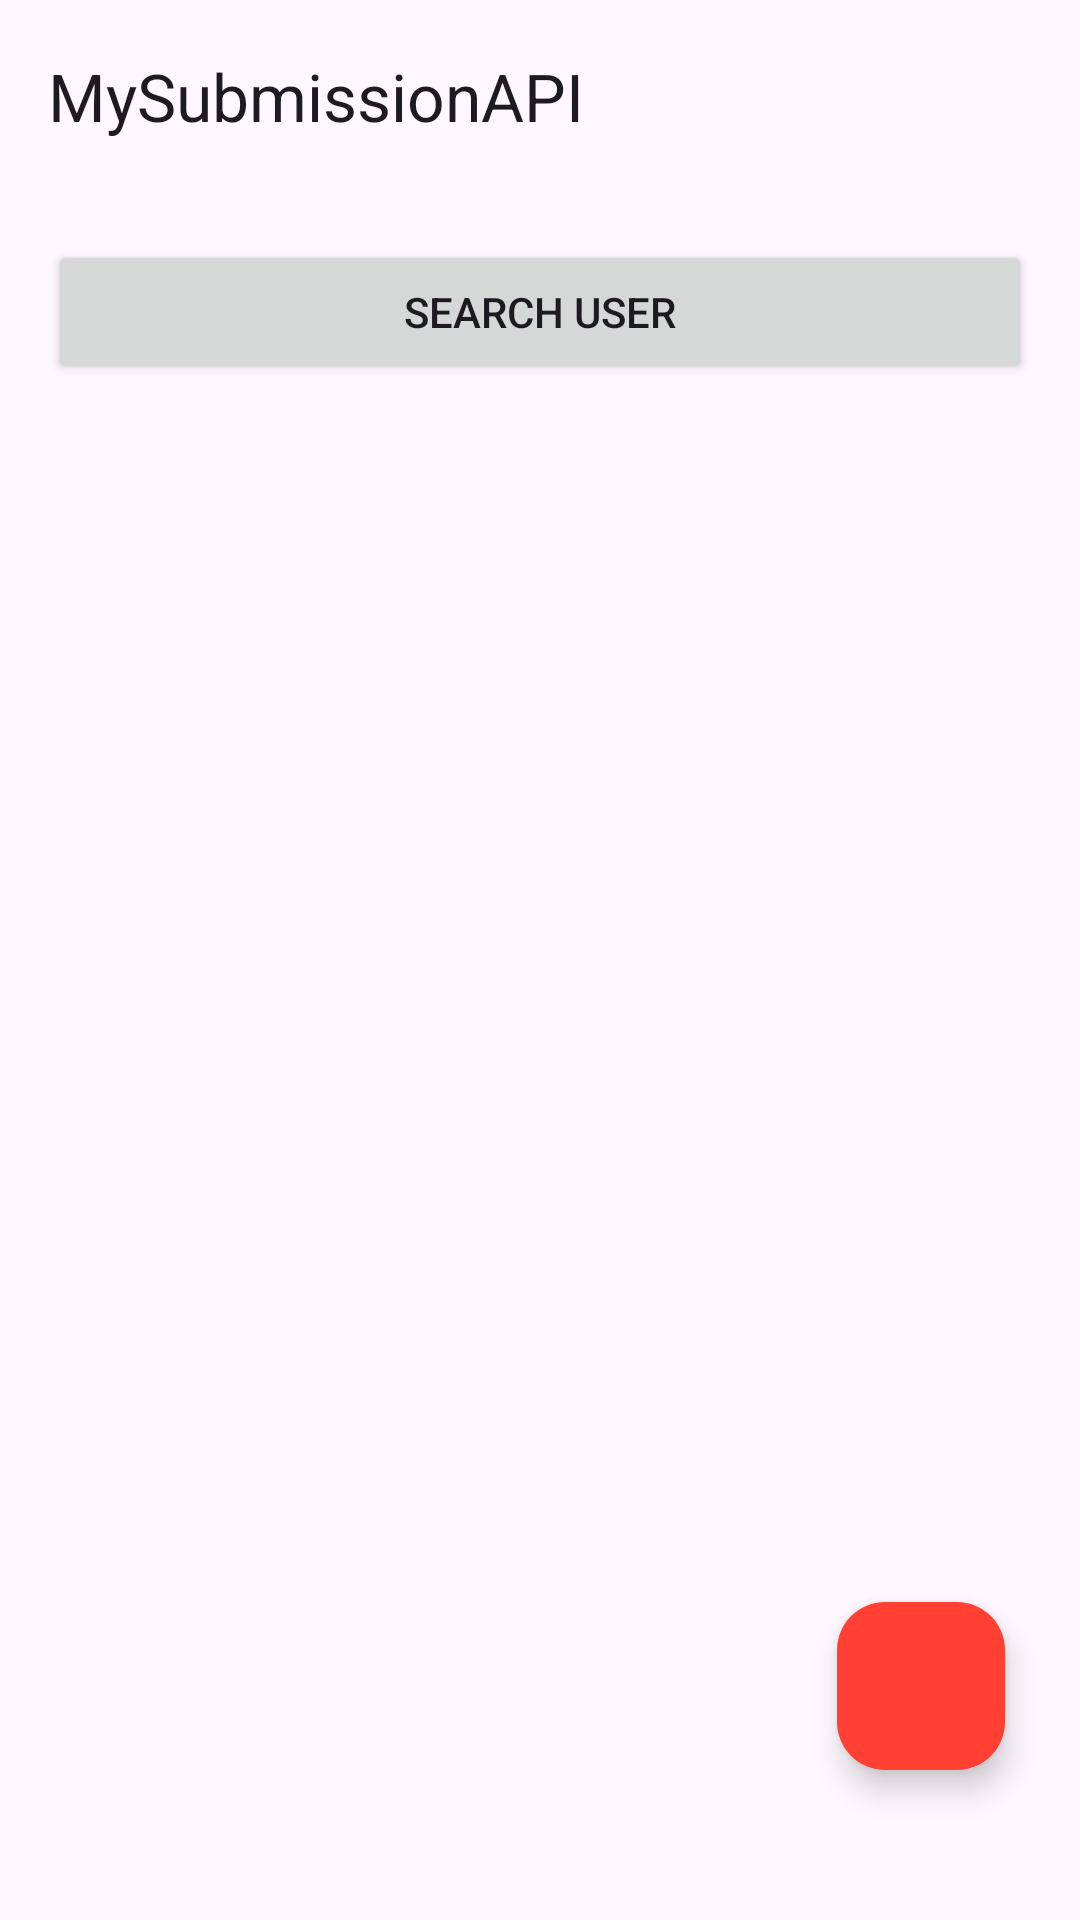

Android layout source for this screen:
<!-- AndroidManifest.xml: application theme Theme.MySubmissionAPI -->
<!-- res/layout/activity_main.xml -->
<?xml version="1.0" encoding="utf-8"?>
<androidx.coordinatorlayout.widget.CoordinatorLayout xmlns:android="http://schemas.android.com/apk/res/android"
  xmlns:app="http://schemas.android.com/apk/res-auto"
  xmlns:tools="http://schemas.android.com/tools"
  android:id="@+id/frame_container"
  android:layout_width="match_parent"
  android:layout_height="match_parent"
  tools:context=".view.MainActivity">

    <com.google.android.material.appbar.AppBarLayout
      android:layout_width="match_parent"
      android:layout_height="wrap_content">
      <com.google.android.material.appbar.MaterialToolbar
        android:id="@+id/topAppBar"
        android:layout_width="match_parent"
        android:layout_height="?attr/actionBarSize"
        app:menu="@menu/menu_profile"
        app:title="@string/app_name"/>
    </com.google.android.material.appbar.AppBarLayout>

  <androidx.constraintlayout.widget.ConstraintLayout
    android:layout_width="match_parent"
    android:layout_height="match_parent"
    android:layout_marginTop="?attr/actionBarSize">

    <Button
      android:id="@+id/search_btn"
      android:layout_width="match_parent"
      android:layout_height="wrap_content"
      android:layout_margin="16dp"
      app:layout_constraintTop_toTopOf="parent"
      app:layout_constraintEnd_toEndOf="parent"
      app:layout_constraintStart_toStartOf="parent"
      android:text="@string/search_user"/>
  <androidx.recyclerview.widget.RecyclerView
    android:id="@+id/rvUsers"
    android:layout_width="0dp"
    android:layout_height="0dp"
    android:layout_marginStart="16dp"
    android:layout_marginEnd="16dp"
    app:layout_constraintTop_toBottomOf="@id/search_btn"
    app:layout_constraintBottom_toBottomOf="parent"
    app:layout_constraintEnd_toEndOf="parent"
    app:layout_constraintStart_toStartOf="parent"/>
    <ProgressBar
      android:id="@+id/progressBar"
      style="?android:attr/progressBarStyle"
      android:layout_width="wrap_content"
      android:layout_height="wrap_content"
      android:visibility="gone"
      app:layout_constraintBottom_toBottomOf="parent"
      app:layout_constraintEnd_toEndOf="parent"
      app:layout_constraintStart_toStartOf="parent"
      app:layout_constraintTop_toTopOf="parent"
      tools:visibility="visible" />

    <com.google.android.material.floatingactionbutton.FloatingActionButton
      android:id="@+id/fab_goto_fav"
      android:contentDescription="@string/fav_button"
      android:layout_width="wrap_content"
      android:layout_height="wrap_content"
      android:layout_marginEnd="25dp"
      android:layout_marginBottom="50dp"
      android:backgroundTint="@color/red_coral"
      app:layout_constraintEnd_toEndOf="parent"
      app:layout_constraintBottom_toBottomOf="parent"
      app:tint="@color/white"
      app:srcCompat="@drawable/baseline_favorite_24" />
  </androidx.constraintlayout.widget.ConstraintLayout>
</androidx.coordinatorlayout.widget.CoordinatorLayout>
<!-- resources referenced by this layout -->
<resources>
  <color name="red_coral">#FF4033</color>
  <color name="white">#FFFFFFFF</color>
  <string name="app_name">MySubmissionAPI</string>
  <string name="fav_button">Fav Button</string>
  <string name="search_user">Search User</string>
  <style name="Theme.MySubmissionAPI" parent="Base.Theme.MySubmissionAPI" />
  <style name="Base.Theme.MySubmissionAPI" parent="Theme.Material3.DayNight.NoActionBar">
      
      
    </style>
</resources>
